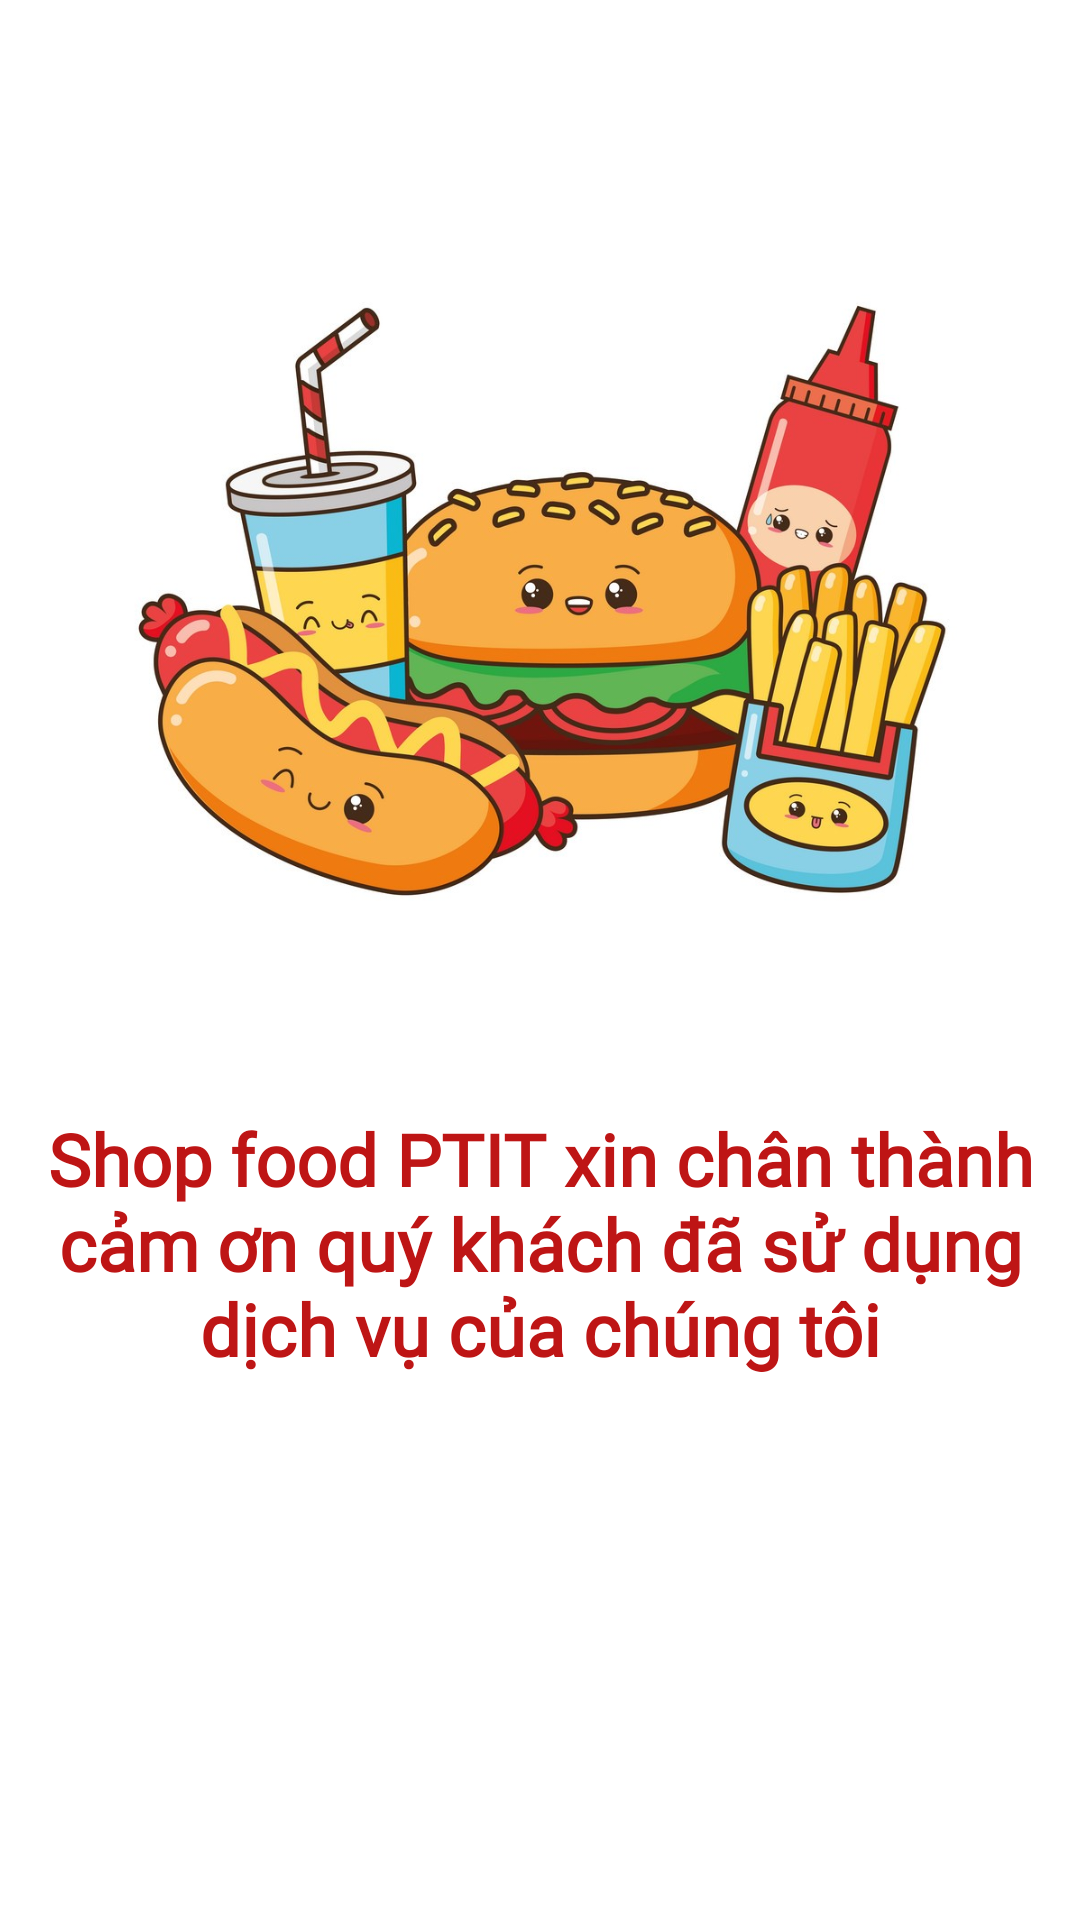

The Android layout XML behind this screen, and the referenced resources:
<!-- AndroidManifest.xml: application theme Theme.AppCompat.DayNight.NoActionBar -->
<!-- res/layout/activity_introduce_screen2.xml -->
<?xml version="1.0" encoding="utf-8"?>
<androidx.constraintlayout.widget.ConstraintLayout xmlns:android="http://schemas.android.com/apk/res/android"
    xmlns:app="http://schemas.android.com/apk/res-auto"
    xmlns:tools="http://schemas.android.com/tools"
    android:layout_width="match_parent"
    android:layout_height="match_parent"
    android:background="@color/white"
    tools:context=".introduce_screen">

    <ImageView
        android:id="@+id/img_logo_2"
        android:layout_width="match_parent"
        android:layout_height="300dp"
        app:layout_constraintEnd_toEndOf="parent"
        app:layout_constraintStart_toStartOf="parent"
        app:layout_constraintTop_toTopOf="parent"
        android:src="@drawable/background_start"
        android:layout_marginTop="50dp"></ImageView>

    <TextView
        android:id="@+id/tv_content_start"
        android:layout_width="match_parent"
        android:layout_height="wrap_content"
        android:fontFamily="@font/poppins_semibold"
        android:gravity="center"
        android:text="@string/welcome_start"
        android:textColor="#BE1515"
        android:textSize="24sp"
        android:textStyle="bold"
        android:layout_marginTop="20dp"
        app:layout_constraintEnd_toEndOf="parent"
        app:layout_constraintStart_toStartOf="parent"
        app:layout_constraintTop_toBottomOf="@+id/img_logo_2"></TextView>

    <Button
        android:id="@+id/btn_start"
        android:layout_width="180dp"
        android:layout_height="65dp"
        android:layout_marginTop="100dp"
        android:background="@drawable/custom_btn_login"
        android:text="@string/next_view"
        android:textColor="@color/white"
        android:textSize="20sp"
        android:textStyle="bold"
        app:layout_constraintEnd_toEndOf="parent"
        app:layout_constraintStart_toStartOf="parent"
        app:layout_constraintTop_toBottomOf="@+id/tv_content_start"></Button>
</androidx.constraintlayout.widget.ConstraintLayout>
<!-- resources referenced by this layout -->
<resources>
  <!-- drawable background_start: jpg bitmap (drawable, 129086 bytes) -->
  <string name="next_view">Tiếp theo</string>
  <string name="welcome_start">Shop food PTIT xin chân thành cảm ơn quý khách đã sử dụng dịch vụ của chúng tôi</string>
  <!-- not gathered from this repository: default colours our renderer supplied (Android Studio template values) -->
  <color name="white">#FFFFFFFF</color>
</resources>
